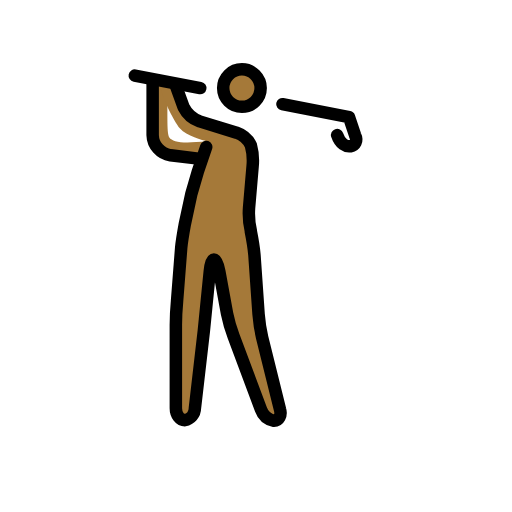
t = 0.00 s
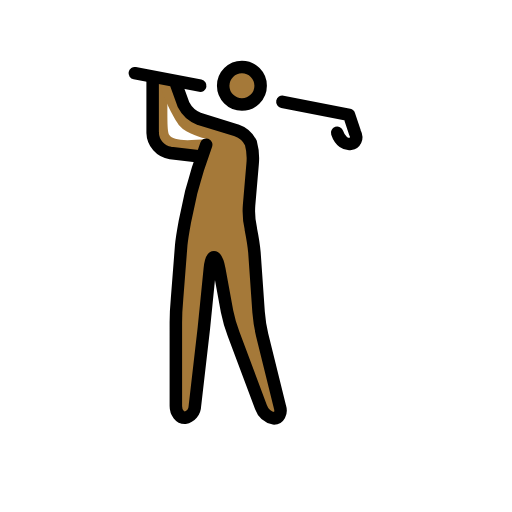
t = 0.48 s
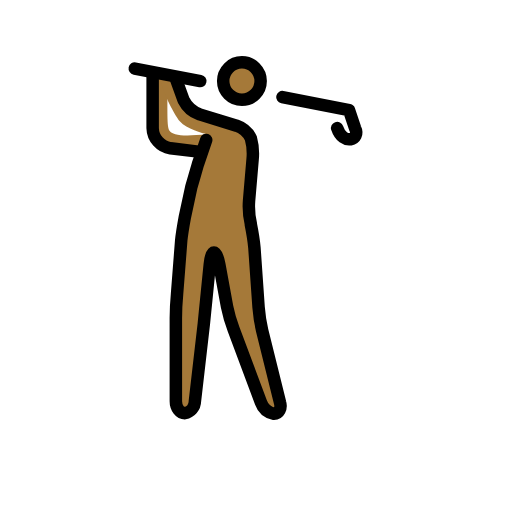
t = 1.43 s
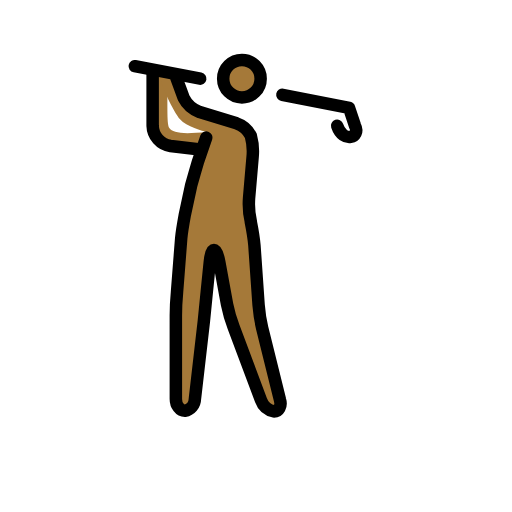
t = 1.90 s
t = 2.38 s: frame unchanged from t = 1.43 s, image omitted
t = 3.33 s: frame unchanged from t = 0.48 s, image omitted

The animated SVG that drew these frames (rendered in a browser with its animation timeline set to each time). Animation: 1 SMIL element (animateTransform=1); one cycle of 3.80 s, repeats indefinitely.

<?xml version='1.0' encoding='utf-8'?>
<svg xmlns="http://www.w3.org/2000/svg" id="emoji" viewBox="-5 -5 82 82" width="200" height="200" role="img">
  <title>OpenMoji: man golfing: medium-dark skin tone</title><g><g id="color" />
  <g id="skin">
    <circle cx="33.7452" cy="9.1038" r="2.8598" fill="#a57939" />
    <path fill="#a57939" d="M28.2163,17.5879c-3.9085.4766-5.529.1906-6.101-.572-.4766-.7626-.1906-4.29-.3813-8.3888L19.6368,7.4832V17.8738L20.9714,19.78l4.957.7626,1.2392-.572Z" />
    <path fill="#a57939" d="M23.2592,9.0084l1.9066,4.7664,9.5327,2.86.9533,2.86L34.6985,29.98l.9533,3.8131.9532,13.3458,3.8131,15.2523h-2.86l-5.72-15.2523-1.9066-10.486h-.9532l-.9533,9.5327L26.1191,62.3916h-2.86V45.2327L24.2125,32.84l1.9066-8.5794,2.0972-6.5776c-.7627-.286-3.3365-.858-4.3851-2.0972S20.6854,10.057,20.59,8.5318" />
  </g>
  <g id="line">
    <path fill="none" stroke="#000" stroke-linecap="round" stroke-linejoin="round" stroke-width="2" d="M40.2274,11.6776,50.904,13.7748l.9533,2.86c.9533,1.9065-1.9065,2.86-2.86,0" />
    <path fill="none" stroke="#000" stroke-linecap="round" stroke-linejoin="round" stroke-width="2" d="M16.5863,7.1019l10.486,2.0019" />
    <path fill="none" stroke="#000" stroke-linecap="round" stroke-linejoin="round" stroke-width="2" d="M28.0256,18.5411,26.691,22.45c-.286.9533-.7626,2.6692-1.0486,3.6225l-1.0486,4.8617c-.1906,1.0486-.4766,2.6691-.5719,3.7177l-.6673,8.5795c-.0954,1.0486-.1907,2.7644-.1907,3.813V60.39c0,1.0486.6673,1.9066,1.43,1.9066A1.9638,1.9638,0,0,0,26.2144,60.39l1.43-12.3925c.0953-1.0486.286-2.7645.3813-3.8131l.572-5.72c.0953-1.0486.3813-1.9065.6672-1.9065s.6673.8579.858,1.9065l1.2392,6.7682a22.6577,22.6577,0,0,0,1.0486,3.6225L36.7957,60.58a2.8,2.8,0,0,0,2.0972,1.8112c.7626,0,1.2392-.8579.9533-1.8112l-2.86-11.5346a25.07,25.07,0,0,1-.5719-3.7178l-.6673-9.5327c-.0953-1.0486-.3813-2.7644-.572-3.7177v-.0953a12.2615,12.2615,0,0,1-.286-3.7178l.572-6.6729a9.2911,9.2911,0,0,0-.286-3.3364,4.0017,4.0017,0,0,0-2.2878-2.0019l-5.91-1.8112a4.6631,4.6631,0,0,1-2.5738-2.2879l-1.144-3.1458" />
    <circle cx="33.7452" cy="9.1038" r="3" fill="none" stroke="#000" stroke-miterlimit="10" stroke-width="2" />
    <path fill="none" stroke="#000" stroke-linecap="round" stroke-linejoin="round" stroke-width="2" d="M27.0723,20.4477l-4.7663-.572a3.3716,3.3716,0,0,1-2.86-3.2411V8.0552" />
  </g>
<animateTransform attributeName="transform" type="translate" values="0 0;0 -1.5;0 0" dur="3.8s" repeatCount="indefinite" /></g></svg>
